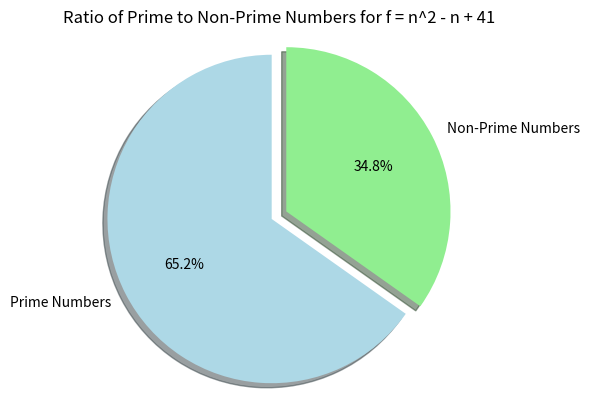
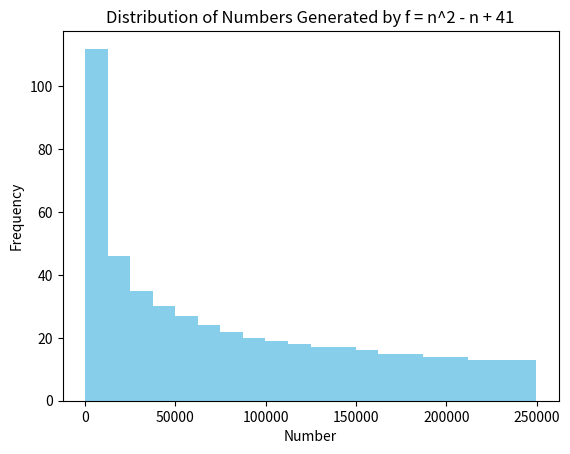
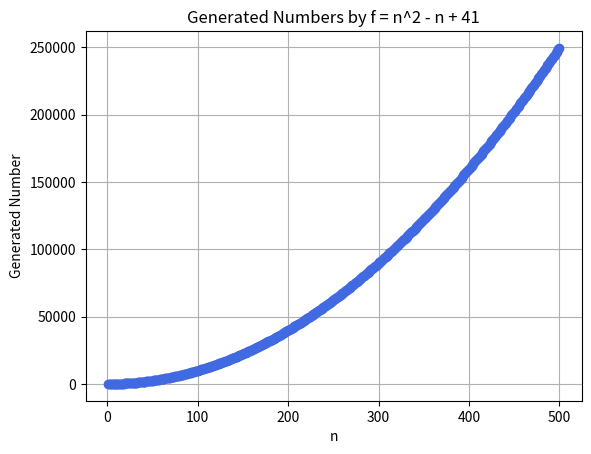
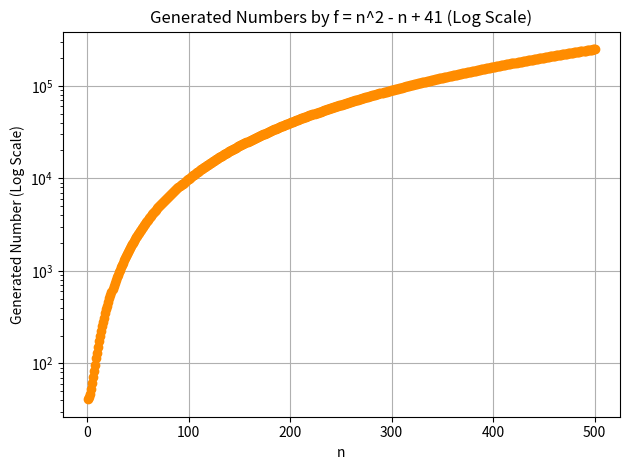

Write Python code to recreate these figures, in order.
# pip install matplotlib
# pip install numpy

import matplotlib.pyplot as plt
import numpy as np

def is_prime(n):
    """Check if a number is a prime number."""
    if n <= 1:
        return False
    for i in range(2, int(n**0.5) + 1):
        if n % i == 0:
            return False
    return True

# Generate numbers using the formula
numbers = range(1, 501)
formula_results = [n**2 - n + 41 for n in numbers]
primes = [is_prime(f) for f in formula_results]

# Prepare data for the pie chart
prime_count = primes.count(True)
non_prime_count = primes.count(False)
labels = 'Prime Numbers', 'Non-Prime Numbers'
sizes = [prime_count, non_prime_count]
colors = ['lightblue', 'lightgreen']
explode = (0.1, 0)  # explode the 1st slice for better visibility

# Plotting the pie chart for the ratio of prime to non-prime numbers
fig1, ax1 = plt.subplots()
ax1.pie(sizes, explode=explode, labels=labels, autopct='%1.1f%%',
        shadow=True, startangle=90, colors=colors)
ax1.axis('equal')
plt.title('Ratio of Prime to Non-Prime Numbers for f = n^2 - n + 41')

# Adding a histogram to show the distribution of generated numbers
fig2, ax2 = plt.subplots()
ax2.hist(formula_results, bins=20, color='skyblue')
ax2.set_title('Distribution of Numbers Generated by f = n^2 - n + 41')
ax2.set_xlabel('Number')
ax2.set_ylabel('Frequency')

# Plotting the generated numbers in a line plot
fig3, ax3 = plt.subplots()
ax3.plot(numbers, formula_results, marker='o', linestyle='-', color='royalblue')
ax3.set_title('Generated Numbers by f = n^2 - n + 41')
ax3.set_xlabel('n')
ax3.set_ylabel('Generated Number')
ax3.grid(True)

# Plotting the generated numbers on a logarithmic scale
fig4, ax4 = plt.subplots()
ax4.plot(numbers, formula_results, marker='o', linestyle='-', color='darkorange')
ax4.set_title('Generated Numbers by f = n^2 - n + 41 (Log Scale)')
ax4.set_xlabel('n')
ax4.set_ylabel('Generated Number (Log Scale)')
ax4.set_yscale('log')
ax4.grid(True)

plt.tight_layout()
plt.show()


# ******************************************
# for log in console, or copy following code in an empty python code
def log_formula_results():
    for n in range(1, 101):
        result = n**2 - n + 41
        print(f"n = {n}: {result}")

# Call the function to log the results
log_formula_results()
